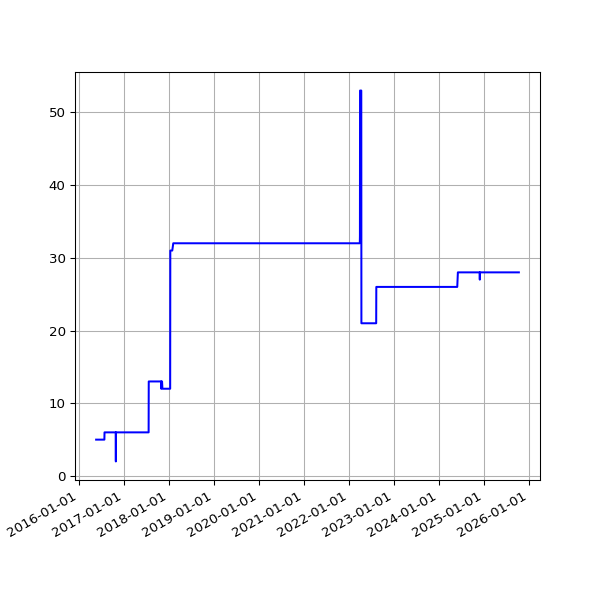

Data behind this chart, as committed beside it:
date, value
2016-05-21 02:35:26 +0100, 5
2016-05-22 02:40:10 +0100, 5
2016-05-23 02:44:24 +0100, 5
2016-05-24 02:38:17 +0100, 5
2016-05-25 02:25:39 +0100, 5
2016-05-27 03:44:21 +0100, 5
2016-05-31 02:25:39 +0100, 5
2016-06-01 02:30:55 +0100, 5
2016-06-02 02:24:09 +0100, 5
2016-06-03 02:26:48 +0100, 5
2016-06-04 02:34:11 +0100, 5
2016-06-05 02:26:27 +0100, 5
2016-06-08 02:31:20 +0100, 5
2016-06-09 02:28:28 +0100, 5
2016-06-10 02:36:42 +0100, 5
2016-06-11 02:26:58 +0100, 5
2016-06-12 02:22:27 +0100, 5
2016-06-13 02:18:13 +0100, 5
2016-06-14 02:19:27 +0100, 5
2016-06-15 02:28:29 +0100, 5
2016-06-16 02:25:53 +0100, 5
2016-06-17 02:22:12 +0100, 5
2016-06-18 02:21:26 +0100, 5
2016-06-19 02:21:23 +0100, 5
2016-06-20 02:26:06 +0100, 5
2016-06-21 02:31:02 +0100, 5
2016-06-22 02:21:58 +0100, 5
2016-06-23 02:21:47 +0100, 5
2016-06-24 02:35:07 +0100, 5
2016-06-25 02:58:43 +0100, 5
2016-06-26 02:29:30 +0100, 5
2016-06-27 02:37:26 +0100, 5
2016-06-28 02:46:05 +0100, 5
2016-06-29 02:35:11 +0100, 5
2016-06-30 02:25:08 +0100, 5
2016-07-01 02:22:14 +0100, 5
2016-07-02 02:27:18 +0100, 5
2016-07-03 02:21:16 +0100, 5
2016-07-04 02:31:56 +0100, 5
2016-07-05 02:23:39 +0100, 5
2016-07-06 02:42:54 +0100, 5
2016-07-07 02:23:52 +0100, 5
2016-07-08 02:32:38 +0100, 5
2016-07-09 02:23:55 +0100, 5
2016-07-10 02:22:14 +0100, 5
2016-07-11 02:22:40 +0100, 5
2016-07-12 02:24:02 +0100, 5
2016-07-13 02:36:30 +0100, 5
2016-07-14 02:25:20 +0100, 5
2016-07-15 13:45:58 +0100, 5
2016-07-16 02:32:43 +0100, 5
2016-07-17 02:44:07 +0100, 5
2016-07-18 02:47:28 +0100, 5
2016-07-19 02:34:10 +0100, 5
2016-07-20 02:34:28 +0100, 5
2016-07-21 02:57:41 +0100, 5
2016-07-22 02:35:07 +0100, 5
2016-07-23 02:32:54 +0100, 5
2016-07-24 02:33:49 +0100, 5
2016-07-25 02:50:15 +0100, 5
... 2,368 more rows
